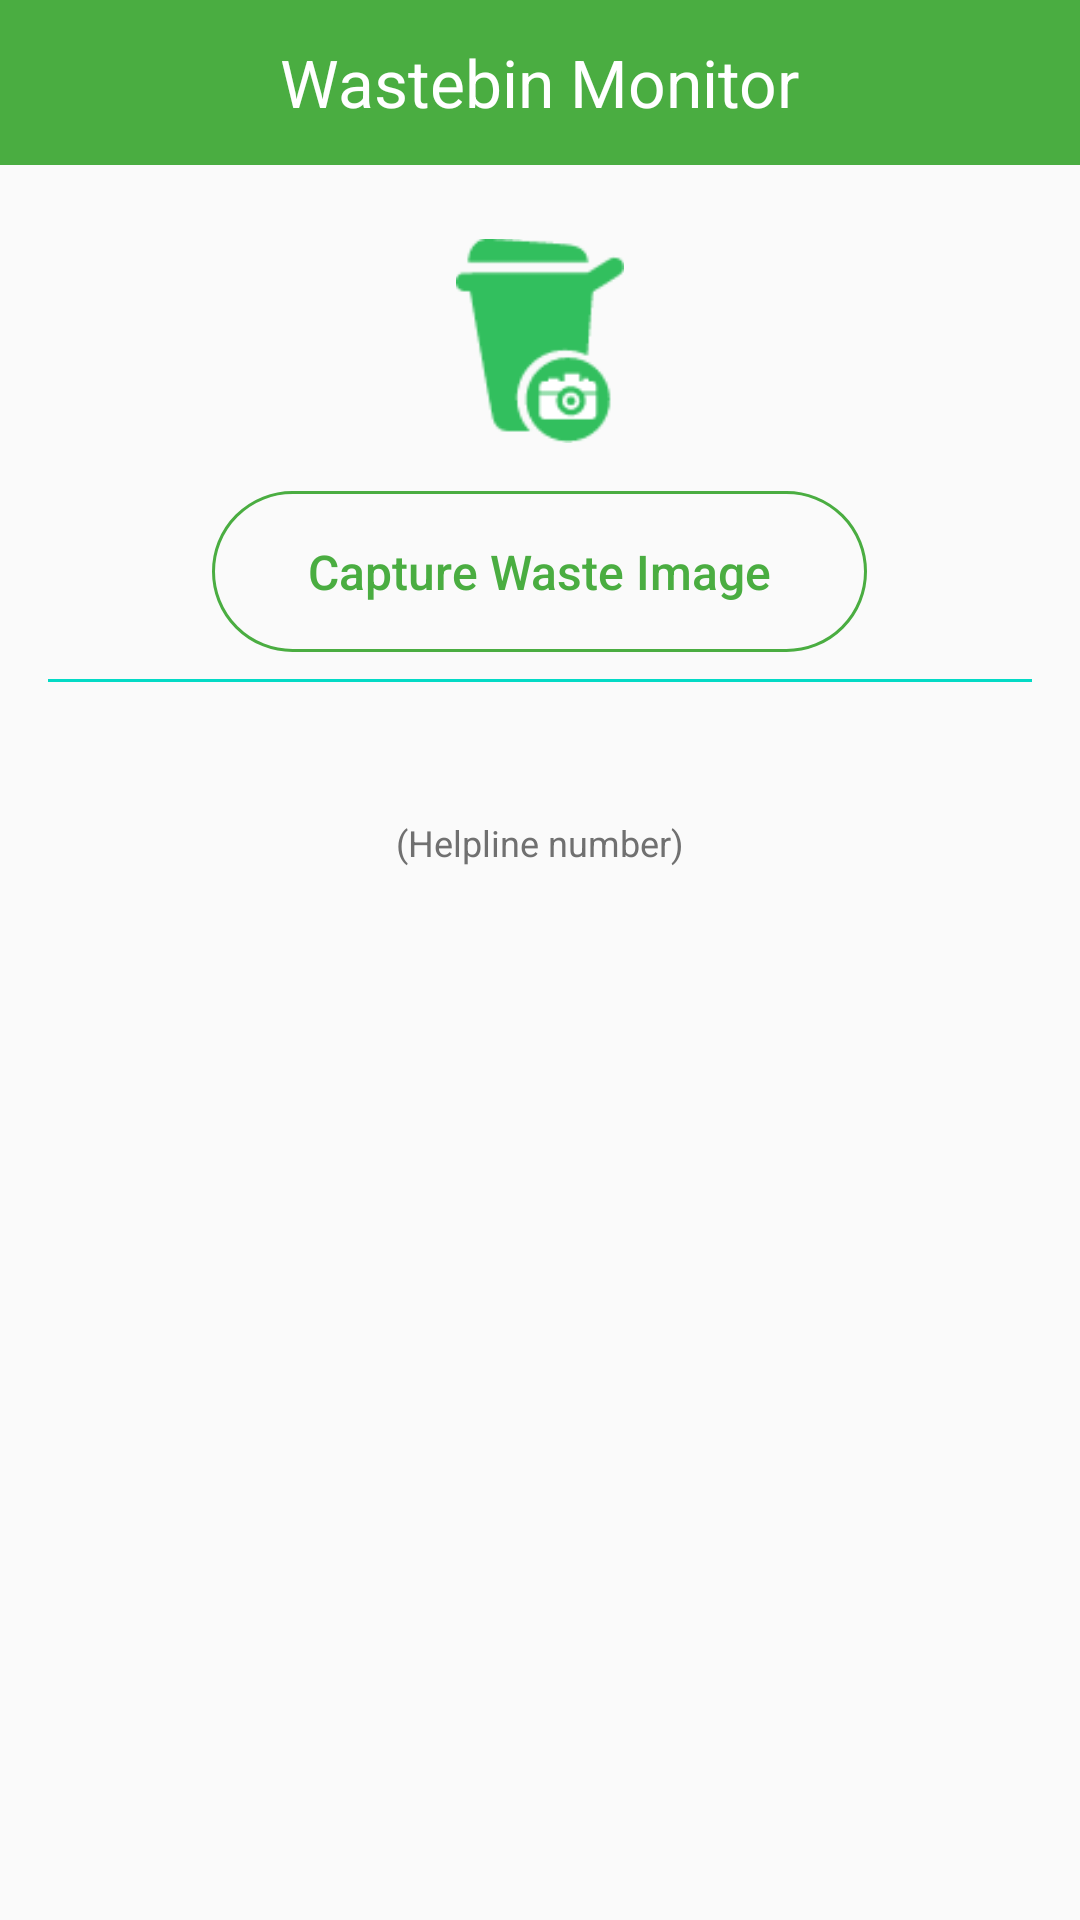

The Android layout XML behind this screen, and the referenced resources:
<!-- AndroidManifest.xml: application theme Theme.WastebinMonitor -->
<!-- res/layout/activity_main.xml -->
<?xml version="1.0" encoding="utf-8"?>
<LinearLayout xmlns:android="http://schemas.android.com/apk/res/android"
    xmlns:app="http://schemas.android.com/apk/res-auto"
    xmlns:tools="http://schemas.android.com/tools"
    android:layout_width="match_parent"
    android:layout_height="match_parent"
    android:orientation="vertical"
    tools:context=".MainActivity"
    android:weightSum="3">

    <androidx.appcompat.widget.Toolbar
        android:id="@+id/toolbar"
        android:layout_width="match_parent"
        android:layout_height="55dp"
        android:background="?attr/colorPrimary"
        app:popupTheme="@style/AppTheme.PopupOverlay"
        app:titleTextColor="#fff">

        <TextView
            android:id="@+id/toolbar_title"
            android:layout_width="wrap_content"
            android:layout_height="wrap_content"
            android:layout_gravity="center"
            android:text="@string/app_name"
            android:textColor="#fff"
            android:textSize="@dimen/header_font_size" />

    </androidx.appcompat.widget.Toolbar>

    <LinearLayout
        android:layout_width="match_parent"
        android:layout_height="0dp"
        android:layout_weight="1"
        android:gravity="center"
        android:orientation="vertical">


        <ImageView
            android:layout_width="100dp"
            android:layout_height="100dp"
            android:src="@drawable/dustbin_image"
            android:padding="16dp"/>

        <Button
            android:id="@+id/capture_wastebin_image_btn"
            android:layout_width="wrap_content"
            android:layout_height="wrap_content"
            android:text="@string/capture_waste_image"
            android:textColor="@color/colorAccent"
            android:textSize="16sp"
            android:textAllCaps="false"
            android:background="@drawable/bottom_left_corner"
            android:paddingRight="32dp"
            android:paddingLeft="32dp"
            android:paddingTop="16dp"
            android:paddingBottom="16dp"/>

    </LinearLayout>

    <View
        android:layout_width="match_parent"
        android:layout_height="1dp"
        android:background="@color/teal_200"
        android:layout_marginRight="16dp"
        android:layout_marginLeft="16dp" />

    <TextView
        android:id="@+id/helpline_tv"
        android:layout_width="match_parent"
        android:layout_height="wrap_content"
        android:paddingTop="16dp"
        android:textSize="22sp"
        android:gravity="center"
        android:textColor="#333333" />

    <TextView
        android:layout_width="match_parent"
        android:layout_height="wrap_content"
        android:textSize="12sp"
        android:gravity="center|top"
        android:textColor="#707070"
        android:paddingRight="8dp"
        android:paddingLeft="8dp"
        android:paddingBottom="8dp"
        android:text="@string/helpline_number"/>

    <LinearLayout
        android:layout_width="match_parent"
        android:layout_height="0dp"
        android:layout_weight="2"
        android:orientation="vertical"
        android:gravity="bottom">

        <ListView
            android:id="@+id/parent_list"
            android:layout_width="match_parent"
            android:layout_height="wrap_content"
            android:divider="@null"
            android:scrollbars="none"/>

    </LinearLayout>

</LinearLayout>
<!-- resources referenced by this layout -->
<resources>
  <color name="colorAccent">#4AAD41</color>
  <color name="teal_200">#FF03DAC5</color>
  <dimen name="header_font_size">22sp</dimen>
  <!-- drawable bottom_left_corner (drawable) -->
  <?xml version="1.0" encoding="utf-8"?>
  <shape xmlns:android="http://schemas.android.com/apk/res/android">
      <stroke android:color="@color/colorAccent" android:width="1dp" />
      <corners
          android:radius="27.5dp" />
      <padding />
  
  </shape>
  <!-- drawable dustbin_image: png bitmap (drawable, 2333 bytes) -->
  <string name="app_name">Wastebin Monitor</string>
  <string name="capture_waste_image">Capture Waste Image</string>
  <string name="helpline_number">(Helpline number)</string>
  <style name="AppTheme.PopupOverlay" parent="ThemeOverlay.AppCompat.Light" />
  <style name="Theme.WastebinMonitor" parent="Theme.AppCompat.Light.NoActionBar">
          
          <item name="colorPrimary">@color/colorPrimary</item>
          <item name="colorPrimaryVariant">@color/colorPrimaryDark</item>
          <item name="colorOnPrimary">@color/white</item>
          
          <item name="colorSecondary">@color/colorAccent</item>
          <item name="colorSecondaryVariant">@color/colorAccent</item>
          <item name="colorOnSecondary">@color/black</item>
  
          <item name="windowActionBar">false</item>
          <item name="windowNoTitle">true</item>
          
          <item name="android:statusBarColor" tools:targetApi="l">?attr/colorPrimaryVariant</item>
          
      </style>
  <color name="colorPrimary">#4AAD41</color>
  <color name="colorPrimaryDark">#10AD24</color>
  <color name="white">#FFFFFFFF</color>
  <color name="black">#FF000000</color>
</resources>
